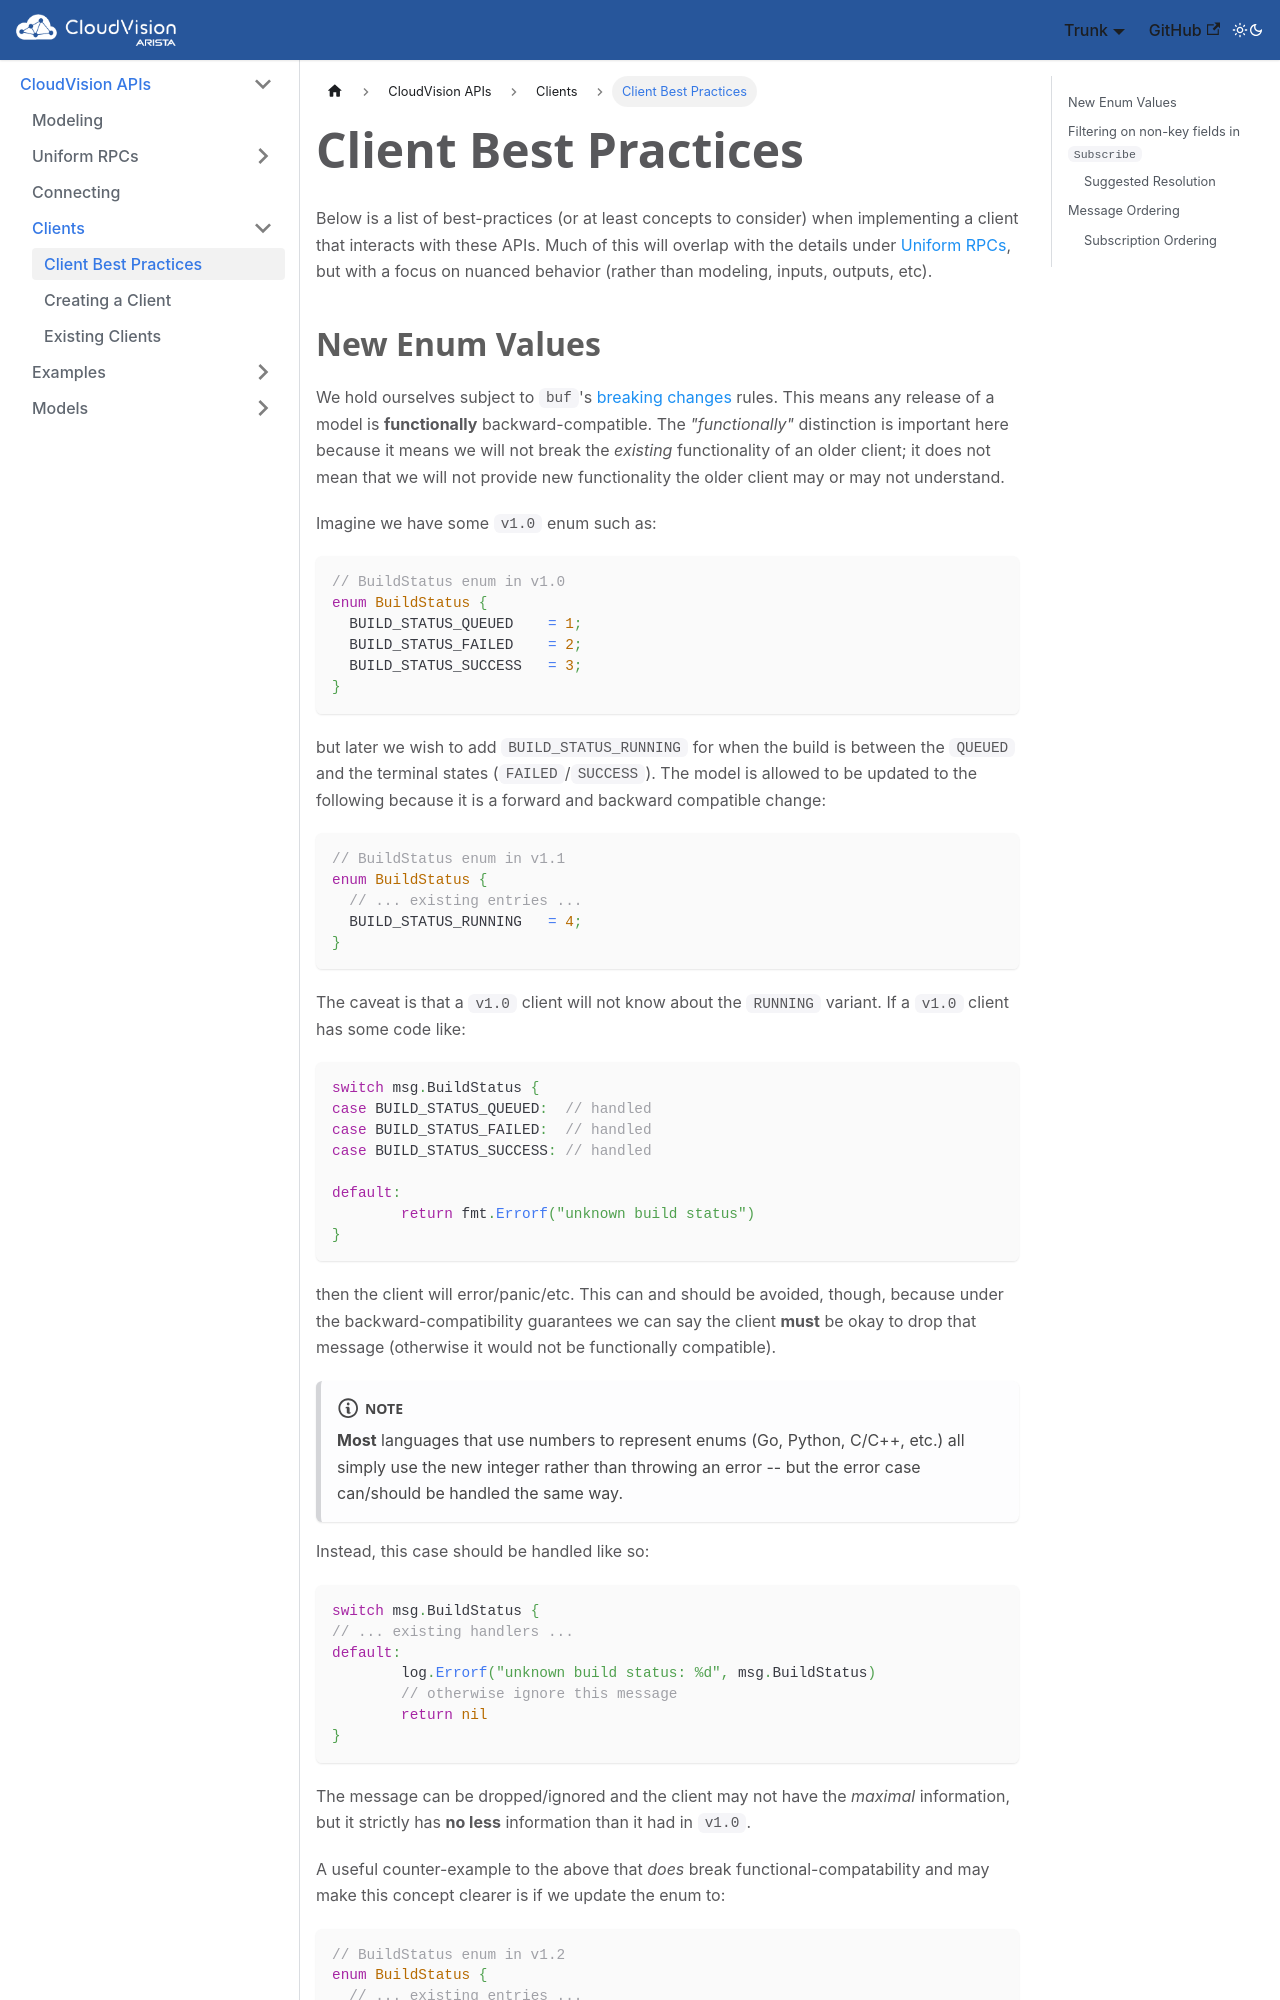

repository: aristanetworks/cloudvision-apis · page: clients/best-practices.html · generator: docusaurus

---
title: "Client Best Practices"
---

Below is a list of best-practices (or at least concepts to consider) when
implementing a client that interacts with these APIs. Much of this will
overlap with the details under [Uniform RPCs](/docs/rpcs/), but with a focus on
nuanced behavior (rather than modeling, inputs, outputs, etc).
